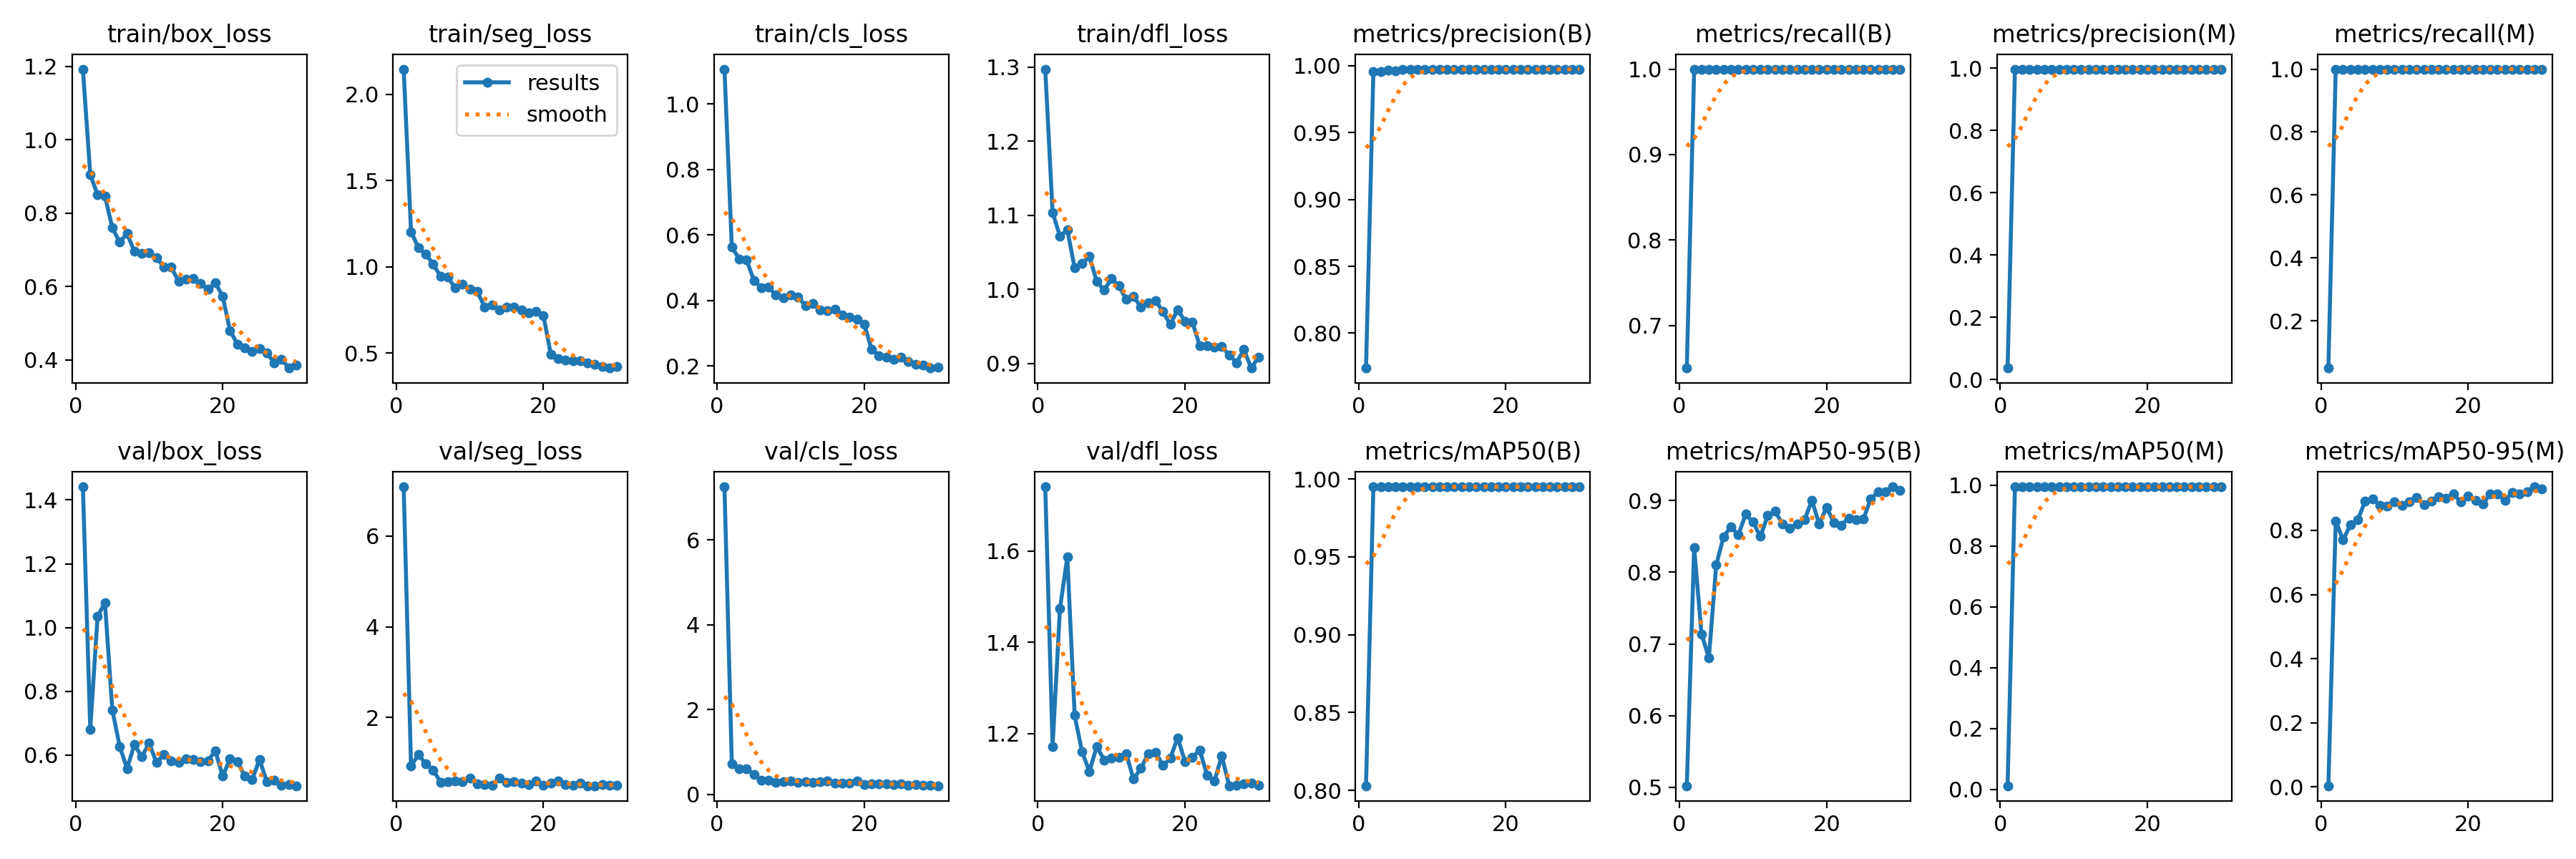

Source data for this figure (header and first rows):
epoch, time, train/box_loss, train/seg_loss, train/cls_loss, train/dfl_loss, metrics/precision(B), metrics/recall(B), metrics/mAP50(B), metrics/mAP50-95(B), metrics/precision(M), metrics/recall(M), metrics/mAP50(M), metrics/mAP50-95(M), val/box_loss, val/seg_loss, val/cls_loss, val/dfl_loss, lr/pg0, lr/pg1, lr/pg2
1, 61.15, 1.193, 2.147, 1.107, 1.297, 0.774, 0.65, 0.8029, 0.5021, 0.03702, 0.05, 0.01249, 0.00361, 1.441, 7.084, 7.255, 1.74, 0.07109, 8.7e-05, 8.7e-05
2, 117.3, 0.9055, 1.204, 0.563, 1.104, 0.9957, 1, 0.995, 0.8339, 0.9957, 1, 0.995, 0.8297, 0.6809, 0.9269, 0.7267, 1.172, 0.04117, 0.0001711, 0.0001711
3, 173.6, 0.8503, 1.111, 0.5269, 1.072, 0.9954, 1, 0.995, 0.714, 0.9954, 1, 0.995, 0.77, 1.036, 1.187, 0.6033, 1.474, 0.01125, 0.0002492, 0.0002492
4, 229.1, 0.8465, 1.075, 0.5243, 1.08, 0.9969, 1, 0.995, 0.6807, 0.9969, 1, 0.995, 0.8175, 1.077, 0.9788, 0.6015, 1.586, 0.00027, 0.00027, 0.00027
5, 281.3, 0.7601, 1.015, 0.4611, 1.029, 0.996, 1, 0.995, 0.8102, 0.996, 1, 0.995, 0.8336, 0.7411, 0.8476, 0.4745, 1.24, 0.00026, 0.00026, 0.00026
6, 335.1, 0.721, 0.9456, 0.4386, 1.035, 0.9973, 1, 0.995, 0.8498, 0.9973, 1, 0.995, 0.891, 0.6271, 0.5796, 0.33, 1.16, 0.00025, 0.00025, 0.00025
7, 389.8, 0.7448, 0.9386, 0.4405, 1.044, 0.9973, 1, 0.995, 0.8636, 0.9973, 1, 0.995, 0.8989, 0.5574, 0.584, 0.3293, 1.117, 0.00024, 0.00024, 0.00024
8, 446.3, 0.6959, 0.8772, 0.4157, 1.011, 0.9973, 1, 0.995, 0.852, 0.9973, 1, 0.995, 0.8781, 0.6326, 0.5996, 0.2903, 1.171, 0.00023, 0.00023, 0.00023
9, 502.1, 0.6905, 0.8999, 0.4087, 0.9989, 0.9972, 1, 0.995, 0.8809, 0.9972, 1, 0.995, 0.8759, 0.5937, 0.5846, 0.2959, 1.142, 0.00022, 0.00022, 0.00022
10, 558.2, 0.6924, 0.868, 0.416, 1.014, 0.9973, 1, 0.995, 0.87, 0.9973, 1, 0.995, 0.8882, 0.6375, 0.6639, 0.3202, 1.147, 0.00021, 0.00021, 0.00021
11, 613.7, 0.6789, 0.8555, 0.4094, 1.005, 0.9973, 1, 0.995, 0.85, 0.9973, 1, 0.995, 0.8785, 0.5759, 0.5408, 0.2772, 1.148, 0.0002, 0.0002, 0.0002
12, 670.2, 0.6534, 0.7682, 0.3848, 0.9864, 0.9973, 1, 0.995, 0.879, 0.9973, 1, 0.995, 0.8891, 0.6011, 0.5281, 0.3004, 1.155, 0.00019, 0.00019, 0.00019
13, 725.1, 0.6533, 0.7778, 0.3895, 0.9903, 0.9973, 1, 0.995, 0.8849, 0.9973, 1, 0.995, 0.9034, 0.5802, 0.5112, 0.2799, 1.1, 0.00018, 0.00018, 0.00018
14, 781.7, 0.6142, 0.7483, 0.3706, 0.9764, 0.9973, 1, 0.995, 0.8678, 0.9973, 1, 0.995, 0.8792, 0.5772, 0.6676, 0.3071, 1.124, 0.00017, 0.00017, 0.00017
15, 837, 0.62, 0.7657, 0.3689, 0.982, 0.9973, 1, 0.995, 0.8616, 0.9973, 1, 0.995, 0.8916, 0.5881, 0.5756, 0.312, 1.156, 0.00016, 0.00016, 0.00016
16, 893.7, 0.6217, 0.7645, 0.3736, 0.9847, 0.9972, 1, 0.995, 0.8677, 0.9972, 1, 0.995, 0.904, 0.5851, 0.5918, 0.2678, 1.159, 0.00015, 0.00015, 0.00015
17, 949.8, 0.6087, 0.7487, 0.3554, 0.97, 0.9974, 1, 0.995, 0.873, 0.9974, 1, 0.995, 0.8992, 0.578, 0.5491, 0.2685, 1.13, 0.00014, 0.00014, 0.00014
18, 1007, 0.5926, 0.7338, 0.3489, 0.9525, 0.9972, 1, 0.995, 0.9004, 0.9972, 1, 0.995, 0.9141, 0.582, 0.5248, 0.2644, 1.146, 0.0001301, 0.0001301, 0.0001301
19, 1064, 0.6108, 0.7394, 0.3414, 0.9725, 0.9974, 1, 0.995, 0.8672, 0.9974, 1, 0.995, 0.888, 0.6128, 0.607, 0.3175, 1.191, 0.0001201, 0.0001201, 0.0001201
20, 8529, 0.5733, 0.7171, 0.3266, 0.957, 0.9973, 1, 0.995, 0.8905, 0.9973, 1, 0.995, 0.9067, 0.5336, 0.5098, 0.2357, 1.138, 0.0001101, 0.0001101, 0.0001101
21, 8584, 0.4801, 0.4907, 0.2511, 0.9557, 0.9972, 1, 0.995, 0.8691, 0.9972, 1, 0.995, 0.8929, 0.5879, 0.5616, 0.2574, 1.148, 0.0001001, 0.0001001, 0.0001001
22, 8639, 0.4433, 0.4662, 0.2311, 0.9241, 0.9973, 1, 0.995, 0.8659, 0.9973, 1, 0.995, 0.8816, 0.5799, 0.6087, 0.2446, 1.164, 9.0063e-05, 9.0063e-05, 9.0063e-05
23, 8692, 0.4324, 0.4589, 0.2263, 0.9241, 0.9974, 1, 0.995, 0.8757, 0.9974, 1, 0.995, 0.9138, 0.5335, 0.5206, 0.2568, 1.109, 8.0066e-05, 8.0066e-05, 8.0066e-05
24, 8746, 0.4234, 0.4539, 0.2209, 0.9218, 0.9973, 1, 0.995, 0.8731, 0.9973, 1, 0.995, 0.9139, 0.5219, 0.508, 0.2419, 1.096, 7.0069e-05, 7.0069e-05, 7.0069e-05
25, 8801, 0.4308, 0.4553, 0.2261, 0.9227, 0.9973, 1, 0.995, 0.8742, 0.9973, 1, 0.995, 0.8932, 0.586, 0.5628, 0.2511, 1.151, 6.0072e-05, 6.0072e-05, 6.0072e-05
26, 8856, 0.4197, 0.4443, 0.2129, 0.9114, 0.9973, 1, 0.995, 0.9023, 0.9973, 1, 0.995, 0.9177, 0.5167, 0.4981, 0.2166, 1.085, 5.0075e-05, 5.0075e-05, 5.0075e-05
27, 8910, 0.3922, 0.4354, 0.204, 0.9012, 0.9973, 1, 0.995, 0.912, 0.9973, 1, 0.995, 0.9143, 0.5213, 0.5001, 0.2284, 1.087, 4.0078e-05, 4.0078e-05, 4.0078e-05
28, 8965, 0.4026, 0.4226, 0.2022, 0.9187, 0.9974, 1, 0.995, 0.9124, 0.9974, 1, 0.995, 0.9204, 0.5045, 0.5199, 0.216, 1.089, 3.0081e-05, 3.0081e-05, 3.0081e-05
29, 9019, 0.378, 0.4124, 0.1931, 0.8938, 0.9974, 1, 0.995, 0.9193, 0.9974, 1, 0.995, 0.9359, 0.5074, 0.5127, 0.2191, 1.092, 2.0084e-05, 2.0084e-05, 2.0084e-05
30, 9073, 0.3867, 0.4218, 0.1947, 0.9086, 0.9974, 1, 0.995, 0.9147, 0.9974, 1, 0.995, 0.9289, 0.5034, 0.5111, 0.2062, 1.087, 1.0087e-05, 1.0087e-05, 1.0087e-05
